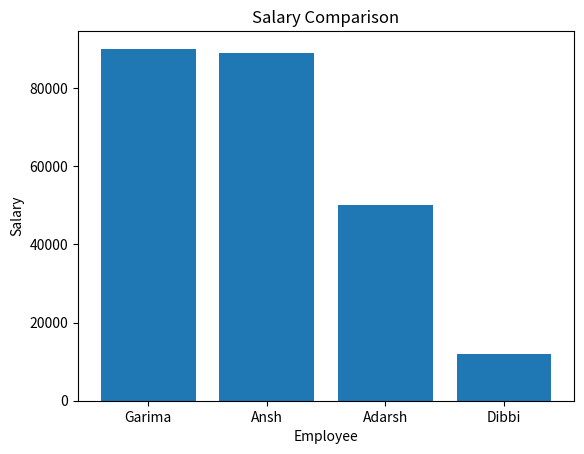

The script that saved this image:
#matlotib is a python library used for data visulaization
import matplotlib.pyplot as plt
#pyplot is a collection of functions that make matplotlib works as MAT LAB

#create first chart 
# x=[1,2,3,4,5]
# y=[100,20,35,46,29]
# plt.plot(x,y)  #line chart
# plt.show()#display chart 


#customize chart 
# plt.figure(figsize=(10,10))  #figure size 
# plt.plot(x,y,  color="blue",marker="o" ,linestyle="dashed" , linewidth=2 , markersize=10)
# plt.title("Title of figure")
# plt.xlabel("values of x")
# plt.ylabel("values of y label")
# plt.show()


# #advance line chart
# x=[1,2,3,4,5]
# y1=[10000,2000,9999,19999,22323]
# y2=[100222,34999,44545,45444,44999]
# plt.plot(x,y1,label=" Salary 2024")  #plotting y1 data
# plt.plot(x,y2,label=" Salary 2025")  #plotting y2 data
# plt.title("Salary comparison")
# plt.xlabel("Months")
# plt.ylabel("Salary")
# plt.legend()
# plt.show()



#Bar chart
# x=[1,2,3,4,5]
# y=[10,20,30,40,50]
# plt.bar(x,y)
# plt.title("Bar chart example")
# plt.xlabel("x")
# plt.ylabel("Y")
# plt.show()



#Histogram: used for distribution 
# data=[11,22,34,45,32,77,99,56,58,79,45,66,43,78,79,70,12]
# plt.hist(data,bins=5)
# plt.title("Histogram")
# plt.show()


#pie chart: used to show the part
# marks=[91,86,90,82,82]
# sub=["Eng","Maths","Hindi","Physics","Chem"]

# plt.pie(marks,labels=sub,autopct="%1.1f%%" )
# plt.title("Marks distribution")
# plt.show()


#scatter plot : used to find relationship b/w variables
# x=[11,22,35,47,55]
# y=[10,20,30,40,50]

# plt.scatter(x,y)
# plt.title("Scatter plot")
# plt.show()


#subplots: used to show multiple chart in one figure

# #data1  -Bar chart 
# week=["Mon","Tue","Wed","Thu","Fri"]
# sales=[10,20,30,40,50]

# #data 2 -Scatter plot
# x=[11,22,35,47,55]
# y=[10,20,30,40,50]


# plt.figure(figsize=(6,4))

# #first plot-bar chart
# plt.subplot(1,2,1) #row ,column , position
# plt.bar(week,sales)
# plt.title("Daily Sales")
# plt.xlabel("Weeek_Days")
# plt.ylabel("Sales")

# #second plot - Scatter chart
# plt.subplot(1,2,2) #row ,column , position
# plt.scatter(x,y)
# plt.title("User example")
# plt.xlabel("x values")
# plt.ylabel("y values")

# plt.show()


#matplotib with pandas -real data
import pandas as pd

data={
    "Name": ["Garima","Ansh","Adarsh","Dibbi"],
    "Age": [19,20,21,23],
    "Salary": [90000,89000,50000,12000]


}
df=pd.DataFrame(data)
print(df)

plt.bar(df["Name"],df["Salary"])
plt.title("Salary Comparison")
plt.xlabel("Employee")
plt.ylabel("Salary")

plt.show()

#save plots
plt.bar(df["Name"],df["Salary"])
plt.title("Salary Comparison")
plt.xlabel("Employee")
plt.ylabel("Salary")

plt.savefig("Salary_compare.png")

plt.show()
